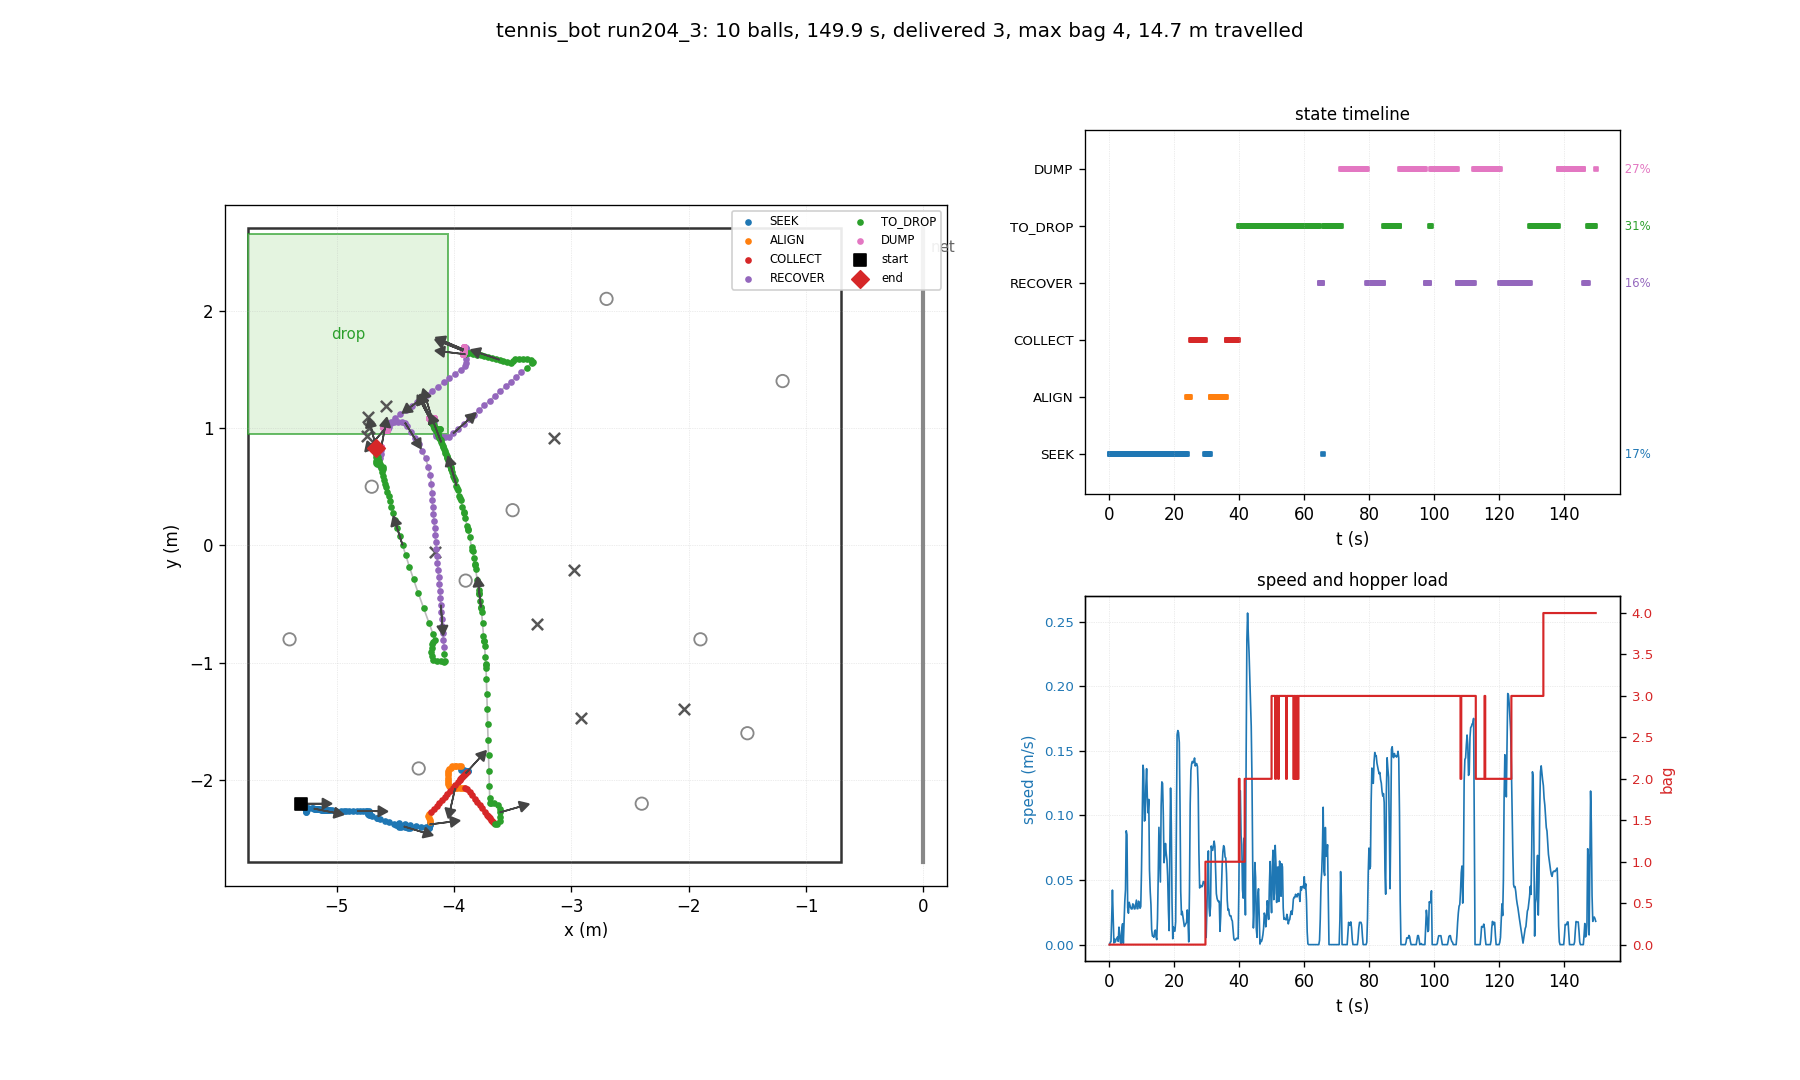

The table this chart was drawn from, first rows:
t, state, x, y, heading_deg, bag, delivered, depth, n_balls_in_hopper, ball0_x, ball0_y
0.03, SEEK, -5.300, -2.200, 0.0, 0, 0, 0, 0, -4.700, 0.500
0.26, SEEK, -5.300, -2.200, 0.0, 0, 0, 0, 0, -3.601, -1.658
0.48, SEEK, -5.300, -2.202, -1.0, 0, 0, 0, 0, -3.601, -1.658
0.70, SEEK, -5.299, -2.205, -3.0, 0, 0, 0, 0, -3.601, -1.658
0.93, SEEK, -5.288, -2.206, -2.9, 0, 0, 0, 0, -3.601, -1.658
1.15, SEEK, -5.278, -2.206, -2.8, 0, 0, 0, 0, -3.601, -1.658
1.38, SEEK, -5.276, -2.209, -4.2, 0, 0, 0, 0, -3.601, -1.658
1.60, SEEK, -5.276, -2.212, -6.4, 0, 0, 0, 0, -3.601, -1.658
1.82, SEEK, -5.275, -2.216, -8.3, 0, 0, 0, 0, -3.601, -1.658
2.05, SEEK, -5.274, -2.219, -10.1, 0, 0, 0, 0, -3.601, -1.658
2.27, SEEK, -5.274, -2.223, -11.9, 0, 0, 0, 0, -3.601, -1.658
2.50, SEEK, -5.273, -2.227, -14.1, 0, 0, 0, 0, -3.601, -1.658
2.72, SEEK, -5.273, -2.232, -16.8, 0, 0, 0, 0, -3.601, -1.658
2.94, SEEK, -5.268, -2.236, -18.0, 0, 0, 0, 0, -3.601, -1.658
3.17, SEEK, -5.263, -2.240, -19.6, 0, 0, 0, 0, -3.601, -1.658
3.39, SEEK, -5.260, -2.245, -21.2, 0, 0, 0, 0, -3.601, -1.658
3.62, SEEK, -5.260, -2.245, -21.1, 0, 0, 0, 0, -3.601, -1.658
3.84, SEEK, -5.260, -2.246, -22.0, 0, 0, 0, 0, -3.601, -1.658
4.06, SEEK, -5.261, -2.257, -27.8, 0, 0, 0, 0, -3.601, -1.658
4.29, SEEK, -5.257, -2.271, -33.2, 0, 0, 0, 0, -3.601, -1.658
4.51, SEEK, -5.256, -2.270, -32.3, 0, 0, 0, 0, -3.601, -1.658
4.74, SEEK, -5.255, -2.255, -24.9, 0, 0, 0, 0, -3.601, -1.658
4.96, SEEK, -5.253, -2.239, -15.9, 0, 0, 0, 0, -3.601, -1.658
5.18, SEEK, -5.244, -2.233, -11.4, 0, 0, 0, 0, -3.601, -1.658
5.41, SEEK, -5.209, -2.239, -11.2, 0, 0, 0, 0, -3.601, -1.658
5.63, SEEK, -5.198, -2.241, -10.9, 0, 0, 0, 0, -3.601, -1.658
5.86, SEEK, -5.194, -2.242, -11.3, 0, 0, 0, 0, -3.601, -1.658
6.08, SEEK, -5.185, -2.244, -11.2, 0, 0, 0, 0, -3.601, -1.658
6.30, SEEK, -5.177, -2.245, -11.0, 0, 0, 0, 0, -3.601, -1.658
6.53, SEEK, -5.169, -2.246, -10.7, 0, 0, 0, 0, -3.601, -1.658
6.75, SEEK, -5.162, -2.247, -10.3, 0, 0, 0, 0, -3.601, -1.658
6.98, SEEK, -5.155, -2.247, -10.1, 0, 0, 0, 0, -3.601, -1.658
7.20, SEEK, -5.148, -2.248, -9.8, 0, 0, 0, 0, -3.601, -1.658
7.42, SEEK, -5.139, -2.249, -9.5, 0, 0, 0, 0, -3.601, -1.658
7.65, SEEK, -5.132, -2.250, -9.1, 0, 0, 0, 0, -3.601, -1.658
7.87, SEEK, -5.125, -2.250, -8.9, 0, 0, 0, 0, -3.601, -1.658
8.10, SEEK, -5.118, -2.251, -8.7, 0, 0, 0, 0, -3.601, -1.658
8.32, SEEK, -5.109, -2.252, -8.4, 0, 0, 0, 0, -3.601, -1.658
8.54, SEEK, -5.101, -2.252, -8.0, 0, 0, 0, 0, -3.601, -1.658
8.77, SEEK, -5.095, -2.253, -7.9, 0, 0, 0, 0, -3.601, -1.658
8.99, SEEK, -5.087, -2.253, -7.6, 0, 0, 0, 0, -3.601, -1.658
9.22, SEEK, -5.078, -2.254, -7.3, 0, 0, 0, 0, -3.601, -1.658
9.44, SEEK, -5.071, -2.254, -7.1, 0, 0, 0, 0, -3.601, -1.658
9.66, SEEK, -5.064, -2.255, -6.9, 0, 0, 0, 0, -3.601, -1.658
9.89, SEEK, -5.056, -2.255, -6.7, 0, 0, 0, 0, -3.601, -1.658
10.11, SEEK, -5.035, -2.258, -6.5, 0, 0, 0, 0, -3.601, -1.658
10.34, SEEK, -5.005, -2.259, -5.6, 0, 0, 0, 0, -3.601, -1.658
10.56, SEEK, -4.966, -2.260, -4.4, 0, 0, 0, 0, -3.601, -1.658
10.78, SEEK, -4.939, -2.261, -3.6, 0, 0, 0, 0, -3.601, -1.658
11.01, SEEK, -4.919, -2.260, -2.7, 0, 0, 0, 0, -3.601, -1.658
11.23, SEEK, -4.892, -2.260, -1.9, 0, 0, 0, 0, -3.601, -1.658
11.46, SEEK, -4.858, -2.260, -1.6, 0, 0, 0, 0, -3.601, -1.658
11.68, SEEK, -4.824, -2.261, -1.2, 0, 0, 0, 0, -3.601, -1.658
11.90, SEEK, -4.802, -2.261, -1.0, 0, 0, 0, 0, -3.601, -1.658
12.13, SEEK, -4.773, -2.261, -0.8, 0, 0, 0, 0, -3.601, -1.658
12.35, SEEK, -4.746, -2.261, -0.7, 0, 0, 0, 0, -3.601, -1.658
12.58, SEEK, -4.744, -2.264, -2.3, 0, 0, 0, 0, -3.601, -1.658
12.80, SEEK, -4.725, -2.264, -2.1, 0, 0, 0, 0, -3.601, -1.658
13.02, SEEK, -4.725, -2.272, -6.3, 0, 0, 0, 0, -3.601, -1.658
13.25, SEEK, -4.725, -2.276, -9.0, 0, 0, 0, 0, -3.601, -1.658
... 610 more rows
